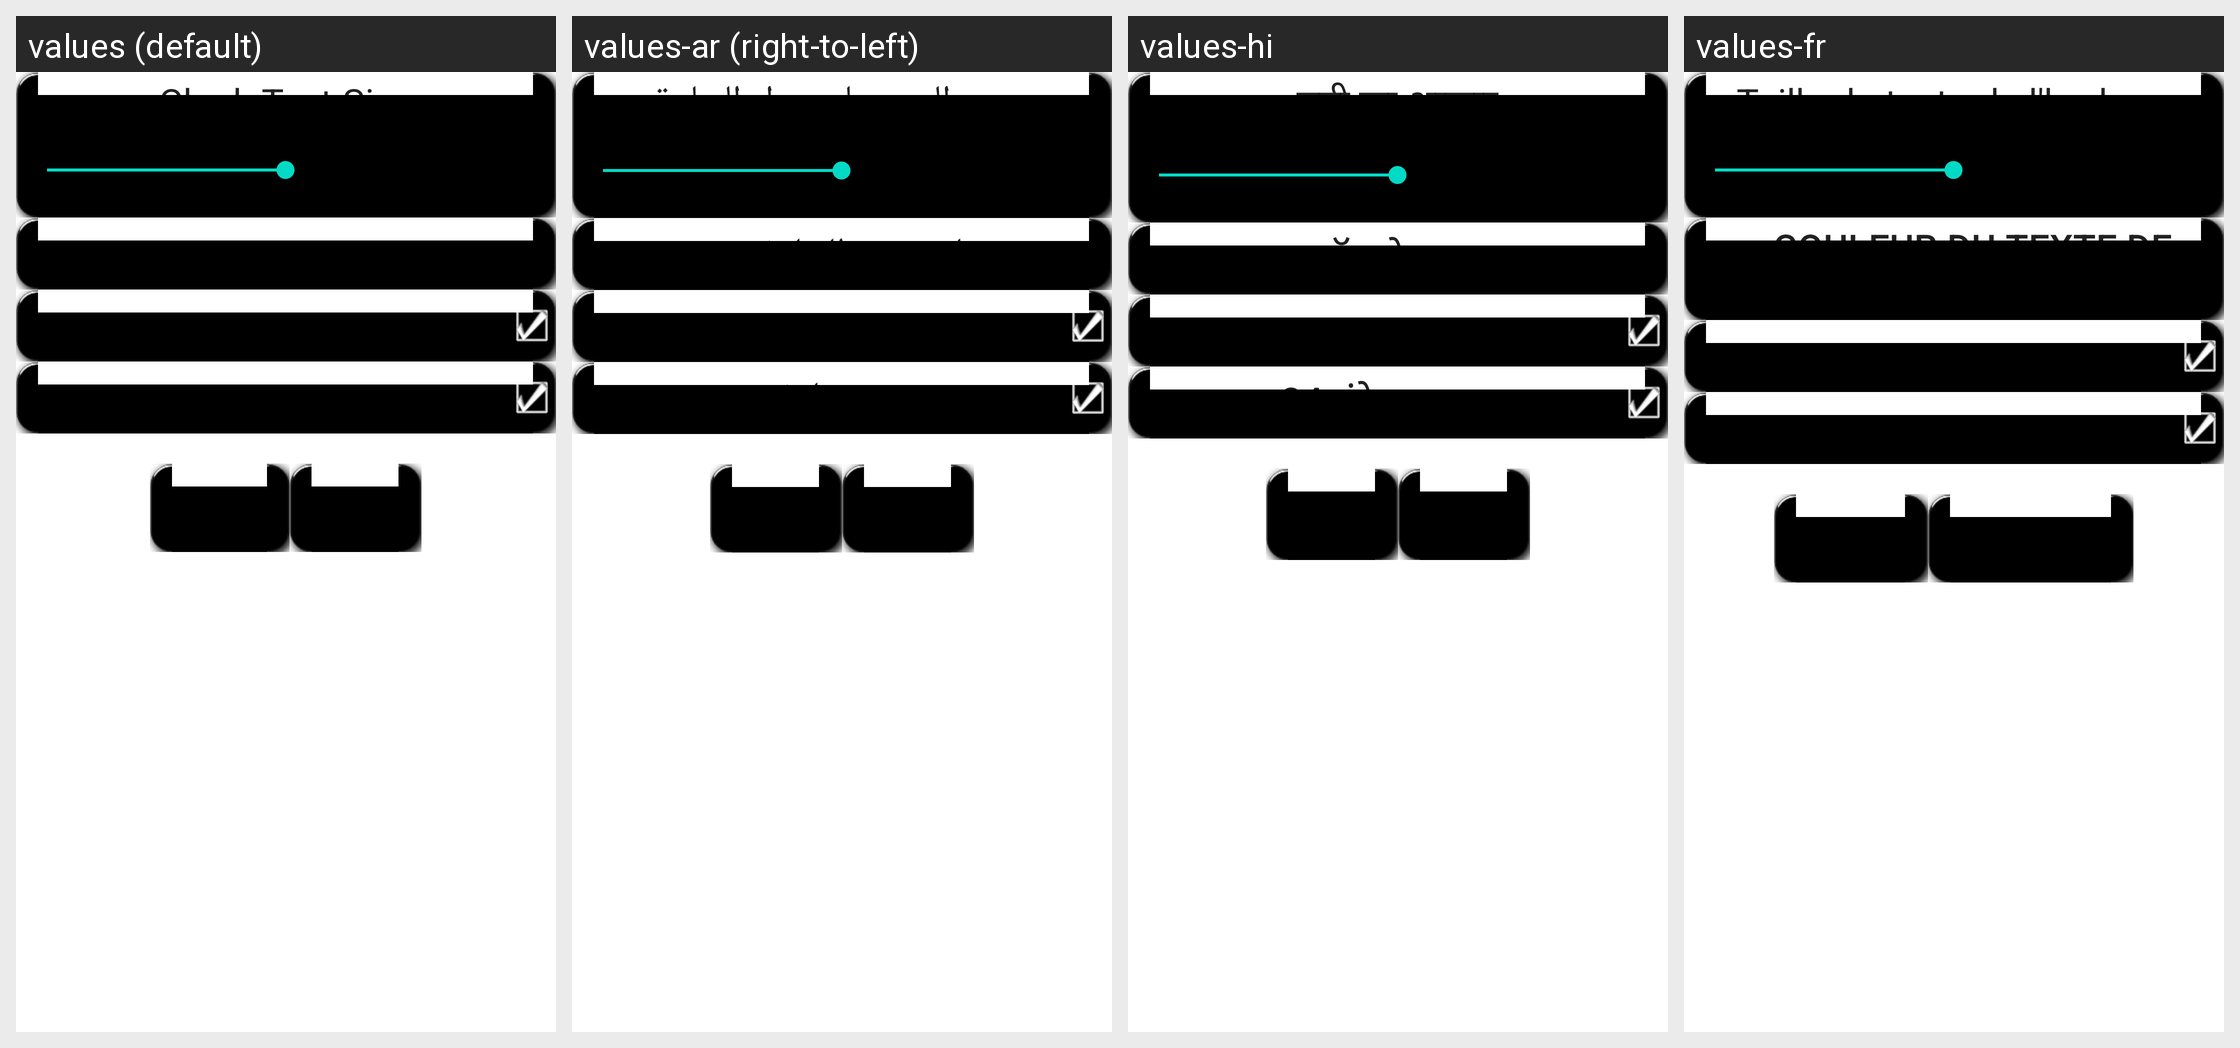

Locale-by-locale string values for the Android screen shown in this grid:
Android screen res/layout/clock_prefs.xml rendered under 4 locales, left to right: values (default), values-ar (right-to-left), values-hi, values-fr. Device: Nexus 5 (rendered at 1080×1920; each locale shown at half size, 540×960, under a caption strip naming it); theme Theme.MaterialComponents.DayNight.NoActionBar.
Other locales in the repository, not shown: values-de, values-el, values-es, values-it, values-ja, values-nl, values-ru, values-tr, values-zh.
Strings drawn on this screen, with the default value and each locale's value (text and hints the layout hard-codes, and strings that could not be matched under every locale, appear in the picture but are not listed):

p_clock_size
  values: Clock Text Size
  values-ar: حجم النص على مدار الساعة
  values-hi: घड़ी का आकार
  values-fr: Taille du texte de l'horloge

p_clock_color
  values: Clock Text Color
  values-ar: لون نص الساعة
  values-hi: क्लॉक टेक्स्ट कलर
  values-fr: Couleur du texte de l'horloge

p_show_ampm
  values: Show AM/PM
  values-ar: AM / PM
  values-hi: AM / PM
  values-fr: AM / PM

p_military
  values: 24 Hour Time
  values-ar: 24 ساعة
  values-hi: 24 घंटे का समय
  values-fr:  Heure 24 heures
